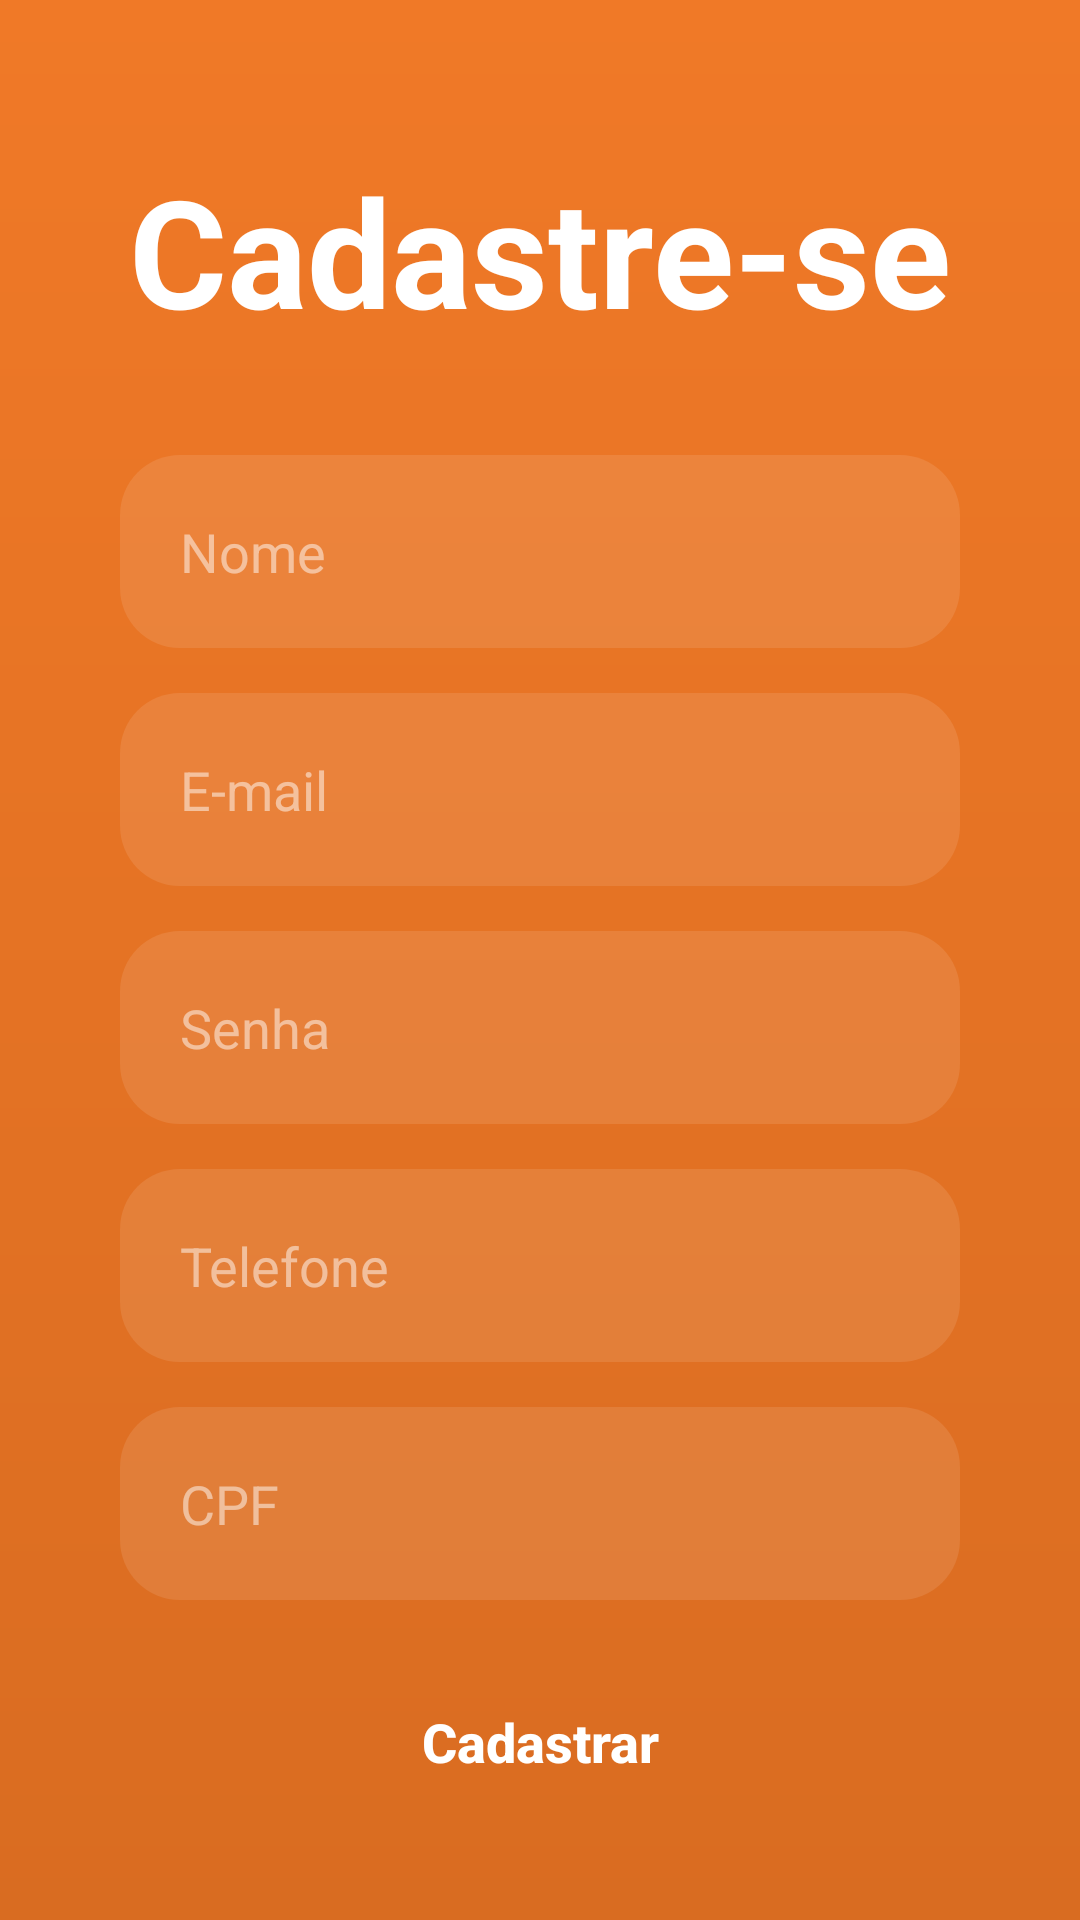

Reconstruct the res/layout file that produces this screen, plus the resources it refers to.
<!-- AndroidManifest.xml: application theme Theme.Apifrontendzero -->
<!-- res/layout/activity_singup.xml -->
<?xml version="1.0" encoding="utf-8"?>
<ScrollView xmlns:android="http://schemas.android.com/apk/res/android"
    android:layout_width="match_parent"
    android:layout_height="match_parent"
    xmlns:tools="http://schemas.android.com/tools"
    xmlns:app="http://schemas.android.com/apk/res-auto"
    android:background="@drawable/backgroud_login"
    tools:context=".FormSingUp">

   <androidx.constraintlayout.widget.ConstraintLayout
       android:layout_width="match_parent"
       android:layout_height="wrap_content"
       tools:ignore="MissingConstraints">

       <TextView
           android:id="@+id/title_cadastro"
           android:layout_width="wrap_content"
           android:layout_height="wrap_content"
           android:text="Cadastre-se"
           android:textSize="50sp"
           android:textColor="@color/white"
           android:textStyle="bold"
           android:layout_marginTop="50dp"
           app:layout_constraintStart_toStartOf="parent"
           app:layout_constraintEnd_toEndOf="parent"
           app:layout_constraintTop_toTopOf="parent"/>

       <View style="@style/containerComponentsCadastro"
           android:id="@+id/containerComponents"
           app:layout_constraintStart_toStartOf="parent"
           app:layout_constraintEnd_toEndOf="parent"
           app:layout_constraintTop_toBottomOf="@id/title_cadastro"
           android:layout_height="429dp"
           android:layout_width="364dp"/>

       <EditText
           android:id="@+id/et_name"
           style="@style/editText"
           android:hint="Nome"
           app:layout_constraintStart_toStartOf="@id/containerComponents"
           app:layout_constraintEnd_toEndOf="@id/containerComponents"
           app:layout_constraintTop_toTopOf="@id/containerComponents"
           />

       <EditText
           android:id="@+id/et_email"
           style="@style/editText"
           android:hint="E-mail"
           app:layout_constraintStart_toStartOf="@id/containerComponents"
           app:layout_constraintEnd_toEndOf="@id/containerComponents"
           app:layout_constraintTop_toBottomOf="@id/et_name"
           />

       <EditText
           android:id="@+id/et_senha"
           style="@style/editText"
           android:hint="Senha"
           android:inputType="textPassword"
           app:layout_constraintStart_toStartOf="@id/containerComponents"
           app:layout_constraintEnd_toEndOf="@id/containerComponents"
           app:layout_constraintTop_toBottomOf="@id/et_email"
           />

       <EditText
           android:id="@+id/et_telefone"
           style="@style/editText"
           android:hint="Telefone"
           android:inputType="textPhonetic"
           app:layout_constraintStart_toStartOf="@id/containerComponents"
           app:layout_constraintEnd_toEndOf="@id/containerComponents"
           app:layout_constraintTop_toBottomOf="@id/et_senha"
           />

       <EditText
           android:id="@+id/et_cpf"
           style="@style/editText"
           android:hint="CPF"
           android:inputType="textPhonetic"
           app:layout_constraintStart_toStartOf="@id/containerComponents"
           app:layout_constraintEnd_toEndOf="@id/containerComponents"
           app:layout_constraintTop_toBottomOf="@id/et_telefone"
           />






       <Button
           android:id="@+id/bt_cadastrar"
           style="@style/buttom"
           android:text="Cadastrar"
           app:layout_constraintStart_toStartOf="parent"
           app:layout_constraintEnd_toEndOf="parent"
           app:layout_constraintTop_toBottomOf="@id/et_cpf"
           />



   </androidx.constraintlayout.widget.ConstraintLayout>



</ScrollView>
<!-- resources referenced by this layout -->
<resources>
  <!-- drawable backgroud_login (drawable) -->
  <?xml version="1.0" encoding="utf-8"?>
  <shape xmlns:android="http://schemas.android.com/apk/res/android">
      <gradient
          android:startColor="#D96C21"
          android:endColor="#F07927"
          android:angle="90"
          />
  </shape>
  <style name="buttom">
          <item name="android:layout_width">match_parent</item>
          <item name="android:layout_height">wrap_content</item>
          <item name="android:layout_marginLeft">90dp</item>
          <item name="android:layout_marginRight">90dp</item>
          <item name="android:layout_marginTop">15dp</item>
          <item name="android:padding">20dp</item>
          <item name="android:textColor">@color/white</item>
          <item name="android:textSize">18dp</item>
          <item name="android:textStyle">bold</item>
          <item name="textAllCaps">false</item>
          <item name="android:background">@drawable/buttom</item>
      </style>
  <style name="containerComponentsCadastro">
          <item name="android:layout_width">match_parent</item>
          <item name="android:layout_height">333dp</item>
          <item name="android:background">@drawable/container_componets</item>
          <item name="android:layout_margin">20dp</item>
      </style>
  <style name="editText">
          <item name="android:layout_width">match_parent</item>
          <item name="android:layout_height">wrap_content</item>
          <item name="android:background">@drawable/edit_text</item>
          <item name="android:padding">20dp</item>
          <item name="android:maxLength">50</item>
          <item name="android:layout_marginLeft">40dp</item>
          <item name="android:layout_marginRight">40dp</item>
          <item name="android:layout_marginTop">15dp</item>
          <item name="android:textColorHint">#80FFFFFF</item>
          <item name="android:textColor">@color/white</item>
      </style>
  <style name="Theme.Apifrontendzero" parent="Theme.MaterialComponents.DayNight.DarkActionBar">
          
          <item name="colorPrimary">@color/purple_500</item>
          <item name="colorPrimaryVariant">@color/purple_700</item>
          <item name="colorOnPrimary">@color/white</item>
          
          <item name="colorSecondary">@color/teal_200</item>
          <item name="colorSecondaryVariant">@color/teal_700</item>
          <item name="colorOnSecondary">@color/black</item>
          
          <item name="android:statusBarColor" tools:targetApi="l">?attr/colorPrimaryVariant</item>
          
      </style>
  <!-- drawable edit_text (drawable-v24) -->
  <?xml version="1.0" encoding="utf-8"?>
  <shape xmlns:android="http://schemas.android.com/apk/res/android">
      <solid android:color="#1AFFFFFF"/>
      <corners android:radius="20dp"/>
      <stroke android:color="@color/black"/>
  </shape>
  <!-- not gathered from this repository: default colours our renderer supplied (Android Studio template values) -->
  <color name="purple_500">#FF6200EE</color>
  <color name="purple_700">#FF3700B3</color>
  <color name="teal_200">#FF03DAC5</color>
  <color name="teal_700">#FF018786</color>
  <color name="black">#FF000000</color>
  <color name="white">#FFFFFFFF</color>
</resources>
